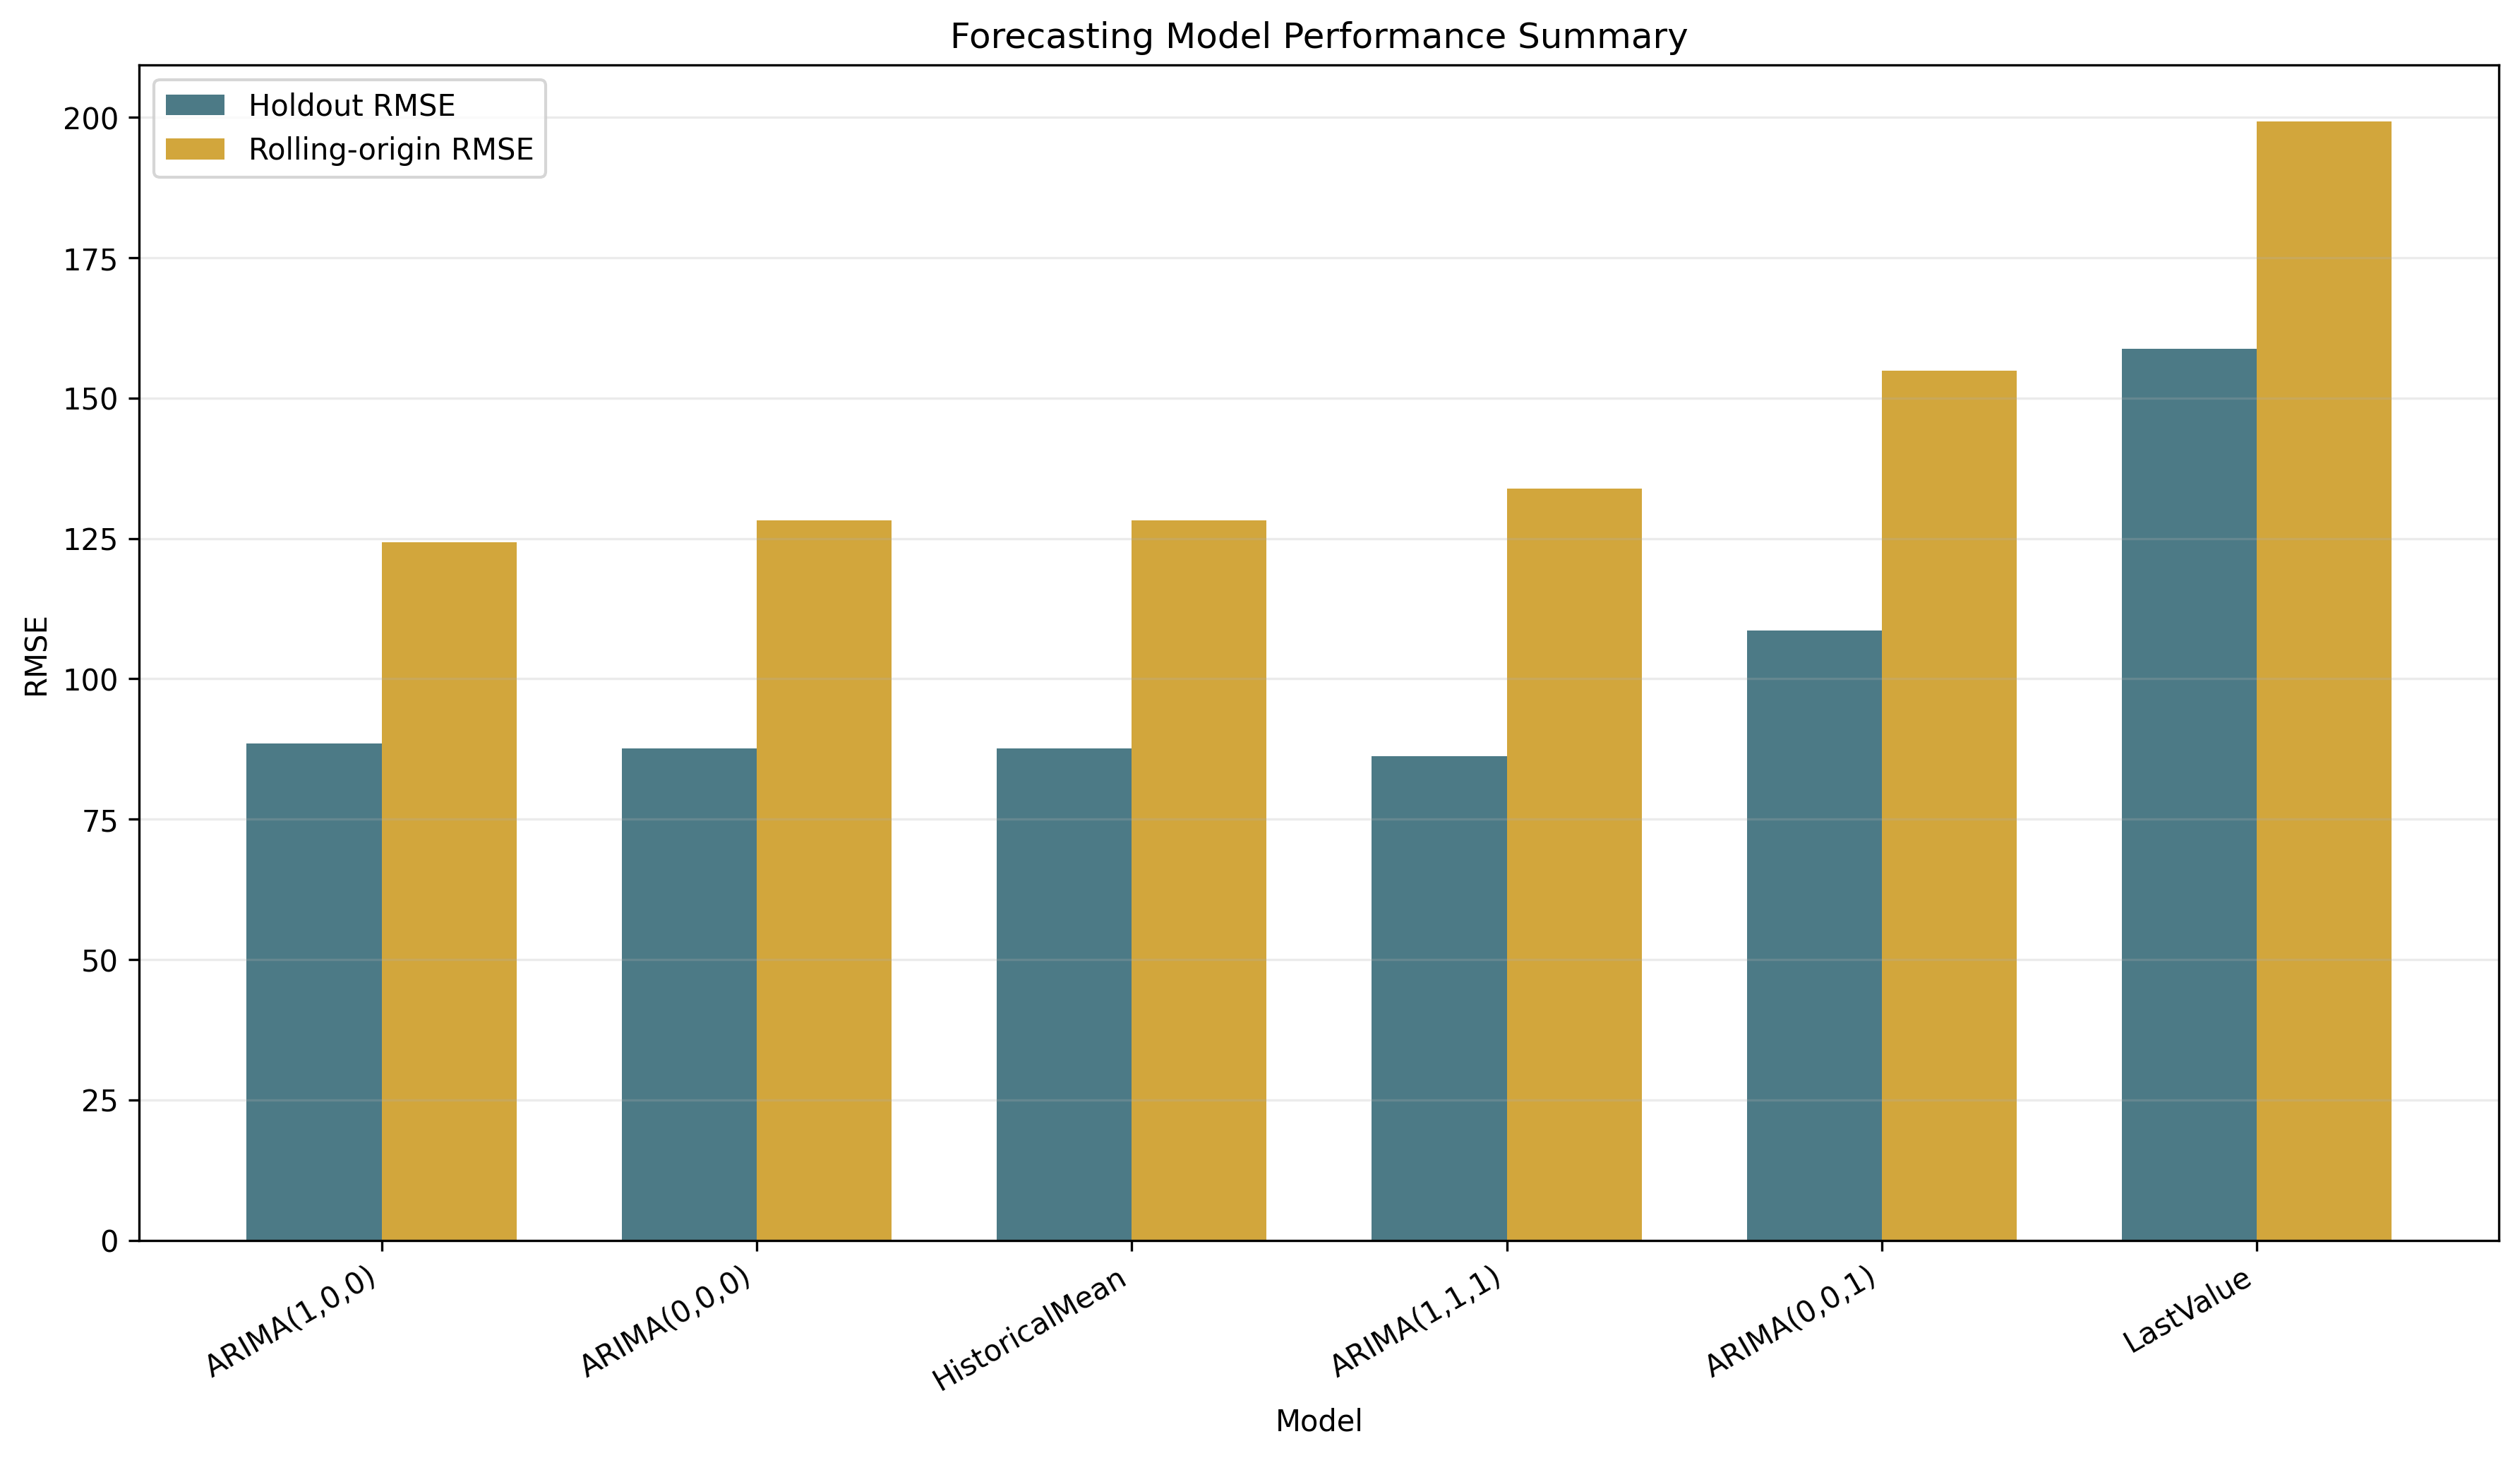

Data behind this chart, as committed beside it:
model, holdout_mae, holdout_rmse, holdout_mape, evaluation_points, rolling_mae, rolling_rmse, rolling_mape, nonconverged_fits, rolling_warning_count, aic, aicc, bic, aicc_rank, holdout_rmse_rank, rolling_rmse_rank, selected_model
ARIMA(1,0,0), 73.67, 88.53, 9.556, 6, 95.63, 124.4, 13.52, 0, 0, 156.5, 159.5, 157.9, 3.0, 4.0, 1.0, True
ARIMA(0,0,0), 79.63, 87.57, 10.28, 6, 104, 128.2, 14.33, 0, 0, 155.3, 156.7, 156.3, 1.0, 2.0, 2.0, False
HistoricalMean, 79.63, 87.57, 10.28, 6, 104, 128.2, 14.33, 0, 0, , , , 4.0, 2.0, 2.0, False
ARIMA(1,1,1), 74.73, 86.27, 9.655, 6, 114.9, 133.9, 15.61, 1, 2, , , , 4.0, 1.0, 4.0, False
ARIMA(0,0,1), 103.2, 108.6, 13.36, 6, 124.5, 154.9, 17.6, 0, 0, 156.3, 159.3, 157.8, 2.0, 5.0, 5.0, False
LastValue, 136.3, 158.8, 18.12, 6, 177.5, 199.3, 22.34, 0, 0, , , , 4.0, 6.0, 6.0, False
